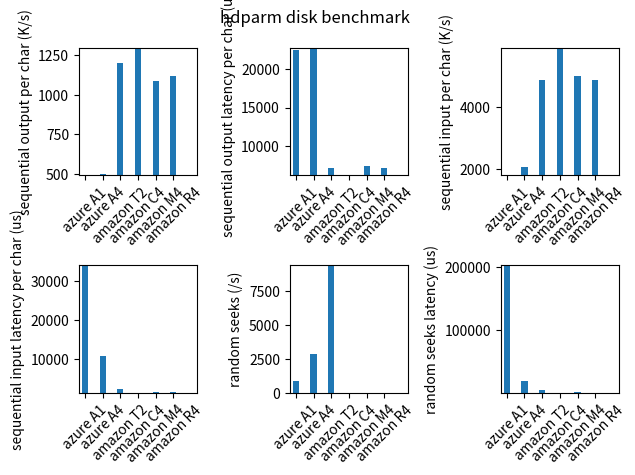

Generate this figure with matplotlib:
import matplotlib.pyplot as pyplot
import numpy

# [redacted]

xTickMarks = ["azure A1", "azure A4", "amazon T2", "amazon C4", "amazon M4", "amazon R4"]
N = 6
iops_sequential_output = [490, 501, 1201.2, 1296.2, 1088.8, 1119.8]
iops_sequential_output_latency = [22436, 22702, 7137, 6217.4, 7403.4, 7245.6]
iops_sequential_input = [1808, 2082, 4872.2, 5900.6, 4998.4, 4888.2]
iops_sequential_input_latency = [33882, 10888, 2317.6, 1395.2, 1635.6, 1700.4]
iops_random_seeks = [882.7, 2843, 9387, 0, 0, 0]
iops_random_seeks_latency = [203000, 19529, 4638.4, 34, 1055.2, 319.4]

ind = numpy.arange(N)
width = 0.35

fig = pyplot.figure()
fig.suptitle("hdparm disk benchmark")

ax = fig.add_subplot(231) # subplot(nbcol, nbligne, numfigure)
ax.bar(ind, iops_sequential_output, width)
ax.set_xlim(-width,len(ind)+width)
ax.set_ylim(min(iops_sequential_output)-1, max(iops_sequential_output)+1)
ax.set_xticks(ind)
ax.set_ylabel("sequential output per char (K/s)")
xtickNames = ax.set_xticklabels(xTickMarks)
pyplot.setp(xtickNames, rotation=45, fontsize=10)

ax2 = fig.add_subplot(232)
ax2.bar(ind, iops_sequential_output_latency, width)
ax2.set_xlim(-width,len(ind)+width)
ax2.set_ylim(min(iops_sequential_output_latency)-1, max(iops_sequential_output_latency)+1)
ax2.set_xticks(ind)
ax2.set_ylabel("sequential output latency per char (us)")
xtickNames = ax2.set_xticklabels(xTickMarks)
pyplot.setp(xtickNames, rotation=45, fontsize=10)

ax3 = fig.add_subplot(233)
ax3.bar(ind, iops_sequential_input, width)
ax3.set_xlim(-width,len(ind)+width)
ax3.set_ylim(min(iops_sequential_input)-1, max(iops_sequential_input)+1)
ax3.set_xticks(ind)
ax3.set_ylabel("sequential input per char (K/s)")
xtickNames = ax3.set_xticklabels(xTickMarks)
pyplot.setp(xtickNames, rotation=45, fontsize=10)

ax4 = fig.add_subplot(234)
ax4.bar(ind, iops_sequential_input_latency, width)
ax4.set_xlim(-width,len(ind)+width)
ax4.set_ylim(min(iops_sequential_input_latency)-1, max(iops_sequential_input_latency)+1)
ax4.set_xticks(ind)
ax4.set_ylabel("sequential input latency per char (us)")
xtickNames = ax4.set_xticklabels(xTickMarks)
pyplot.setp(xtickNames, rotation=45, fontsize=10)

ax5 = fig.add_subplot(235)
ax5.bar(ind, iops_random_seeks, width)
ax5.set_xlim(-width,len(ind)+width)
ax5.set_ylim(min(iops_random_seeks)-1, max(iops_random_seeks)+1)
ax5.set_xticks(ind)
ax5.set_ylabel("random seeks (/s)")
xtickNames = ax5.set_xticklabels(xTickMarks)
pyplot.setp(xtickNames, rotation=45, fontsize=10)

ax6 = fig.add_subplot(236)
ax6.bar(ind, iops_random_seeks_latency, width)
ax6.set_xlim(-width,len(ind)+width)
ax6.set_ylim(min(iops_random_seeks_latency)-1, max(iops_random_seeks_latency)+1)
ax6.set_xticks(ind)
ax6.set_ylabel("random seeks latency (us)")
xtickNames = ax6.set_xticklabels(xTickMarks)
pyplot.setp(xtickNames, rotation=45, fontsize=10)

pyplot.tight_layout()
pyplot.subplots_adjust(top=0.9)

pyplot.show()

